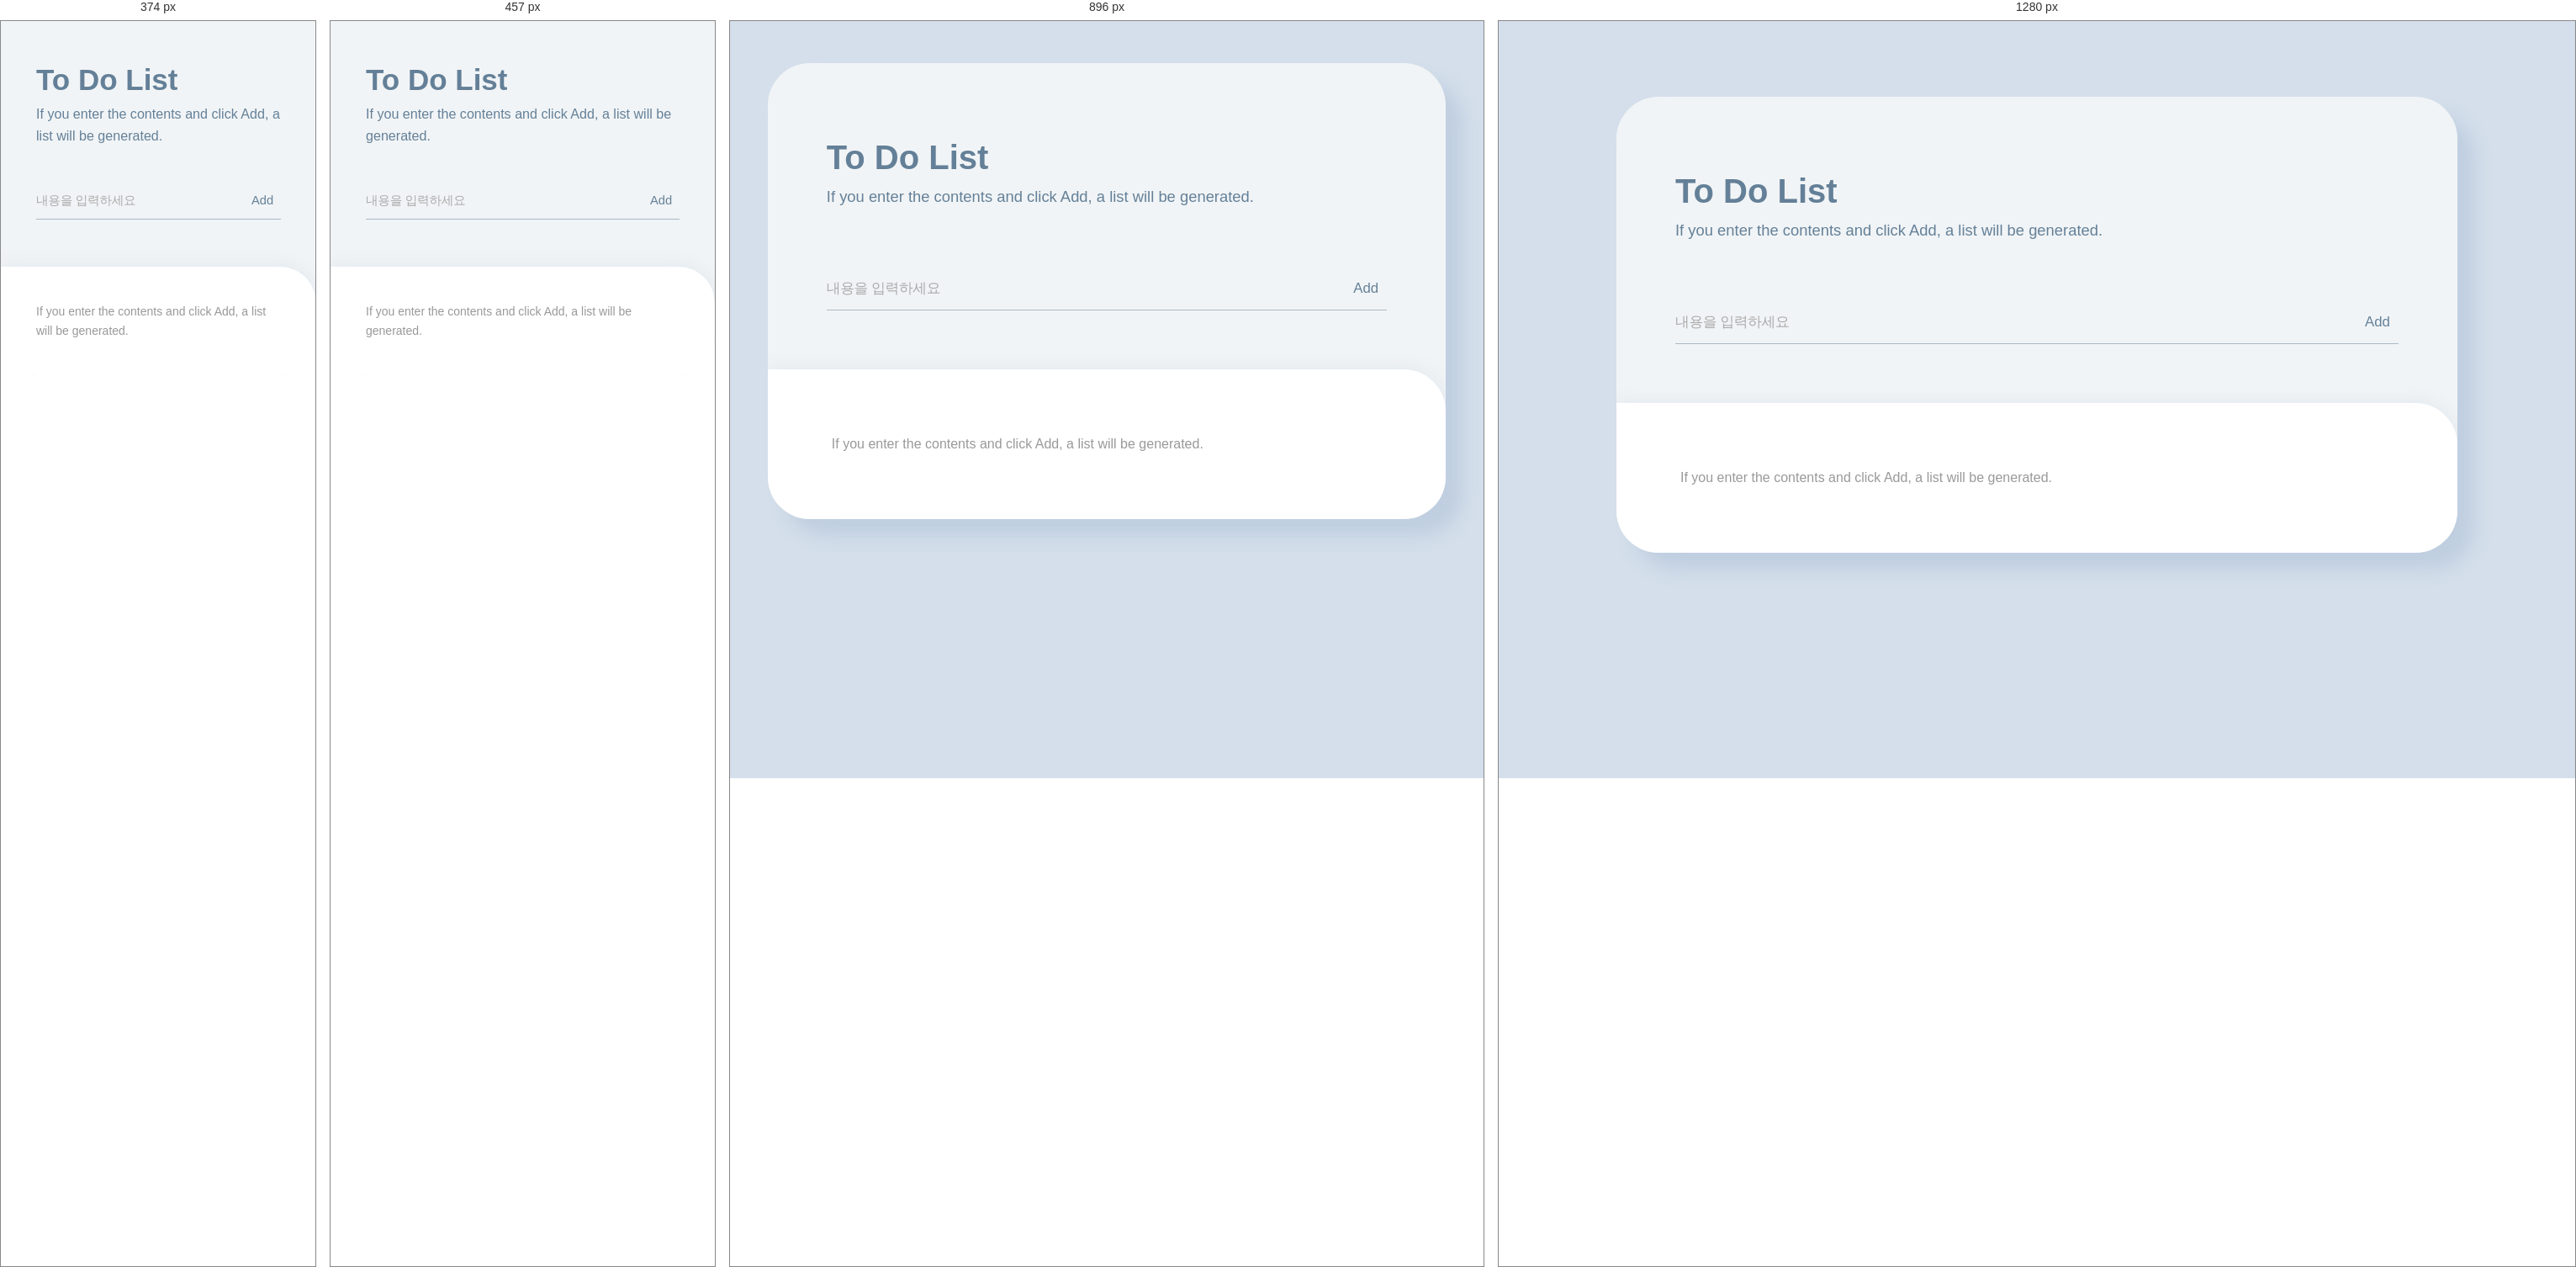
Rendered at 374 px, 457 px, 896 px and 1280 px, left to right.

<!-- file: index.html -->
<!DOCTYPE html>
<html lang="ko">
<head>
    <meta charset="UTF-8">
    <meta http-equiv="X-UA-Compatible" content="IE=edge">
    <meta name="viewport" content="width=device-width, initial-scale=1.0, user-scalable=no, maximum-scale=1">
    <meta name = "format-detection" content = "telephone=no">
    <title>To Do List</title>
    <link rel="shortcut icon" href="./favicon.png" type="image/x-icon">
    <link rel="stylesheet" href="https://use.fontawesome.com/releases/v5.15.4/css/all.css" integrity="sha384-DyZ88mC6Up2uqS4h/KRgHuoeGwBcD4Ng9SiP4dIRy0EXTlnuz47vAwmeGwVChigm" crossorigin="anonymous">
    <link rel="stylesheet" href="reset.css">
    <link rel="stylesheet" href="style.css">
    <script>
        // 아이폰에서 주소 입력창을 위로 올려준다
        // <![CDATA[
        try {
            window.addEventListener('load', function(){
            setTimeout(scrollTo, 0, 0, 1); 
            }, false);
        } 
        catch(e) {}
        // ]]>
    </script>
</head>
<body>

<div class="body_wrap">
    <header>
        <h1>
            <strong>To Do List</strong>
            <p>If you enter the contents and click Add, a list will be generated.</p>
        </h1>
        
        <form class="enter_area">
            <label for="inputtxt">내용을 입력하세요</label>
            <input type="text" id="inputtxt" maxlength="70" placeholder="내용을 입력하세요">
            <button type="submit">Add</button>
        </form>
        <div class="warning"></div>
    </header>


    <div class="list_area">
        <p class="notice">If you enter the contents and click Add, a list will be generated.</p>
        <template>
            <!-- <dd> -->
                <span class="chk">
                    <input type="checkbox" id="cb-11">
                    <label for="cb-11"></label>
                </span>
                <span class="cont">1</span>
                <span class="fuct">
                    <button class="btn_modify" type="button"><i class="fas fa-pen"></i></button>
                    <button class="btn_del" type="button"><i class="fas fa-trash-alt"></i></button>
                </span>
            <!-- </dd> -->
        </template>
        <dl>
            <!-- list -->
        </dl>
        <div class="delchk">
            <p>해당 리스트를 삭제하시겠습니까?</p>
            <button type="button">예</button>
            <a href="#">아니오</a>
        </div>
        <div class="delchk_bg"></div>
        
    </div>
</div><!-- .body_wrap -->

<script src="script.js"></script>

</body>
</html>

/* @media block from style.css */
@media all and (max-width: 1024px) {
    .body_wrap{width: 90%; margin:3.125rem auto;}
    
}

/* @media block from style.css */
@media all and (max-width: 768px) {
    body{background:#fff;}
    .body_wrap{width: 100%; margin:0; border-top-left-radius:0; border-top-right-radius:0; box-shadow:none;}
    header{padding:4rem 4rem 5rem;}
    header .enter_area{margin:3rem 0 0;}
    .list_area{padding:3.5rem 2rem;}
}

/* @media block from style.css */
@media all and (max-width: 640px) {
    body, html{font-size:14px;}
    header{padding:3rem 3rem 4rem;}
    .list_area{padding:2rem;}
    .list_area dl dd{padding:1rem;}
    /* .list_area dl dd:hover{background:none;} */
    .list_area dl dd .chk input + label{height: 20px;}
    .list_area dl dd .chk input + label:before {width: 20px; height: 20px;}
    .list_area dl dd .fuct button{width: 18px;}
}

/* @media block from style.css */
@media all and (max-width: 540px) {
    .delchk{width: 80%;}
    /* .list_area dl dd.modify .cont{}
    .list_area dl dd.modify .cont input{}
    .list_area dl dd.modify .cont button{} */

}

/* @media block from style.css */
@media all and (max-width: 375px) {
    .body_wrap{min-width: 375px;}
}